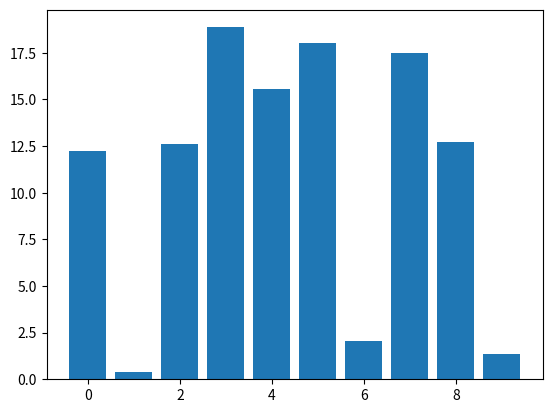

The matplotlib source for this figure:
# Draggable rectangle with blitting.
import numpy as np
import matplotlib.pyplot as plt


class DraggableRectangle:
    lock = None  # only one can be animated at a time

    def __init__(self, rect):
        self.rect = rect
        self.press = None
        self.background = None

    def connect(self):
        """Connect to all the events we need."""
        self.cidpress = self.rect.figure.canvas.mpl_connect(
            'button_press_event', self.on_press)
        self.cidrelease = self.rect.figure.canvas.mpl_connect(
            'button_release_event', self.on_release)
        self.cidmotion = self.rect.figure.canvas.mpl_connect(
            'motion_notify_event', self.on_motion)

    def on_press(self, event):
        """Check whether mouse is over us; if so, store some data."""
        if (event.inaxes != self.rect.axes
                or DraggableRectangle.lock is not None):
            return
        contains, attrd = self.rect.contains(event)
        if not contains:
            return
        print('event contains', self.rect.xy)
        self.press = self.rect.xy, (event.xdata, event.ydata)
        DraggableRectangle.lock = self

        # draw everything but the selected rectangle and store the pixel buffer
        canvas = self.rect.figure.canvas
        axes = self.rect.axes
        self.rect.set_animated(True)
        canvas.draw()
        self.background = canvas.copy_from_bbox(self.rect.axes.bbox)

        # now redraw just the rectangle
        axes.draw_artist(self.rect)

        # and blit just the redrawn area
        canvas.blit(axes.bbox)

    def on_motion(self, event):
        """Move the rectangle if the mouse is over us."""
        if (event.inaxes != self.rect.axes
                or DraggableRectangle.lock is not self):
            return
        (x0, y0), (xpress, ypress) = self.press
        dx = event.xdata - xpress
        dy = event.ydata - ypress
        self.rect.set_x(x0 + dx)
        self.rect.set_y(y0 + dy)

        canvas = self.rect.figure.canvas
        axes = self.rect.axes
        # restore the background region
        canvas.restore_region(self.background)

        # redraw just the current rectangle
        axes.draw_artist(self.rect)

        # blit just the redrawn area
        canvas.blit(axes.bbox)

    def on_release(self, event):
        """Clear button press information."""
        if DraggableRectangle.lock is not self:
            return

        self.press = None
        DraggableRectangle.lock = None

        # turn off the rect animation property and reset the background
        self.rect.set_animated(False)
        self.background = None

        # redraw the full figure
        self.rect.figure.canvas.draw()

    def disconnect(self):
        """Disconnect all callbacks."""
        self.rect.figure.canvas.mpl_disconnect(self.cidpress)
        self.rect.figure.canvas.mpl_disconnect(self.cidrelease)
        self.rect.figure.canvas.mpl_disconnect(self.cidmotion)


fig, ax = plt.subplots()
rects = ax.bar(range(10), 20 * np.random.rand(10))
drs = []
for rect in rects:
    dr = DraggableRectangle(rect)
    dr.connect()
    drs.append(dr)

plt.show()
